Run: headless pygame with SDL's dummy video driver; simulated clock (each Clock.tick advances the game by its frame time, no real sleeping); random seed 0; keys injected as events and as key.get_pressed() state; no mouse input.
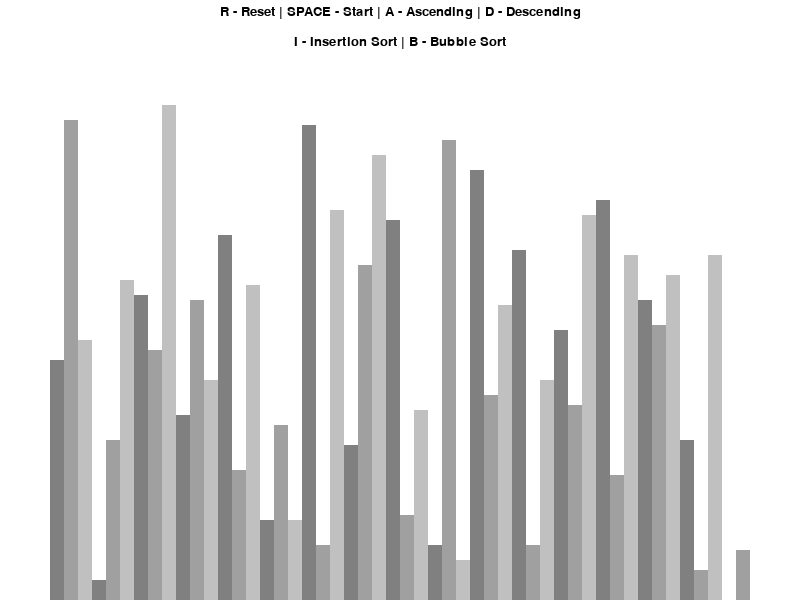
Frame 1 of 4 · flips 1–60 · no input
Frame 2 of 4 · flips 61–180 · tapped SPACE, RETURN · held RIGHT (→), D · screen unchanged from frame 1, image omitted
Frame 3 of 4 · flips 181–300 · held DOWN (↓), S · screen unchanged from frame 2, image omitted
Frame 4 of 4 · flips 301–420 · held LEFT (←), A, UP (↑), W · screen unchanged from frame 3, image omitted

The pygame program that drew these frames:

import pygame
import random as rand
pygame.init()

class DrawConfigs:
    BLACK = 0, 0, 0
    WHITE = 255, 255, 255
    GREEN = 0, 255, 0
    RED = 255, 0, 0
    BG_COLOR = WHITE
    
    GRADIENTS = [
        (128, 128, 128),
        (160, 160, 160),
        (192, 192, 192)
    ]
    
    FONT = pygame.font.SysFont('comicsans', 20)
    LARGE_FONT = pygame.font.SysFont('comicsans', 30)
    SIDE_PAD = 100
    TOP_PAD = 150
    
    
    
    def __init__(self, width, height, data):
        self.width = width
        self.height = height
        
        self.window = pygame.display.set_mode((width, height))
        pygame.display.set_caption("Sorting Algorithm Visualizer")
        self.set_list(data)
        
    def set_list(self, data):
        self.data = data
        self.min_val = min(data)
        self.max_val = max(data)
        
        self.bar_width = round((self.width - self.SIDE_PAD) / len(data))
        self.bar_height = round((self.height - self.TOP_PAD) / (self.max_val - self.min_val))
        self.start_x = self.SIDE_PAD // 2
        

def draw(draw_data):
    draw_data.window.fill(draw_data.BG_COLOR)
    
    controls = draw_data.FONT.render("R - Reset | SPACE - Start | A - Ascending | D - Descending", 1, draw_data.BLACK)
    draw_data.window.blit(controls, (draw_data.width//2-controls.get_width()//2, 5))
    
    sorting = draw_data.FONT.render("I - Insertion Sort | B - Bubble Sort", 1, draw_data.BLACK)
    draw_data.window.blit(sorting, (draw_data.width//2-sorting.get_width()//2, 35))
    
    draw_bars(draw_data)
    pygame.display.update()
    
    
def draw_bars(draw_data):
    data = draw_data.data
    
    for i, val in enumerate(data):
        x = draw_data.start_x + i * draw_data.bar_width
        y = draw_data.height - ((val - draw_data.min_val) * draw_data.bar_height)
        color = draw_data.GRADIENTS[i % 3]
        
        pygame.draw.rect(draw_data.window, color, (x, y, draw_data.bar_width, draw_data.height))


def generate_starting_data(n, min_val, max_val):
    data = []
    
    for _ in range(n):
        val = rand.randint(min_val, max_val)
        data.append(val)
    return data
        

def main():
    run = True
    clock = pygame.time.Clock()
    
    n = 50
    min_val = 0
    max_val = 100
    
    data = generate_starting_data(n, min_val, max_val)
    draw_data = DrawConfigs(800, 600, data)
    
    sorting = False
    ascending = True
    
    while run:
        clock.tick(60)
        
        draw(draw_data)
        
        for event in pygame.event.get():
            if event.type == pygame.QUIT:
                run = False
            
            if event.type != pygame.KEYDOWN:
                continue
            
            if event.key == pygame.K_r:
                data = generate_starting_data(n, min_val, max_val)
                draw_data.set_list(data)
                sorting = False
                            
            elif event.key == pygame.K_SPACE and not sorting:
                sorting = True
                
            elif event.key == pygame.K_a and not sorting and not ascending:
                ascending = True
                
            elif event.key == pygame.K_SPACE and not sorting and ascending:
                ascending = True
                
    pygame.quit()
    
    
if __name__ == '__main__':
    main()
